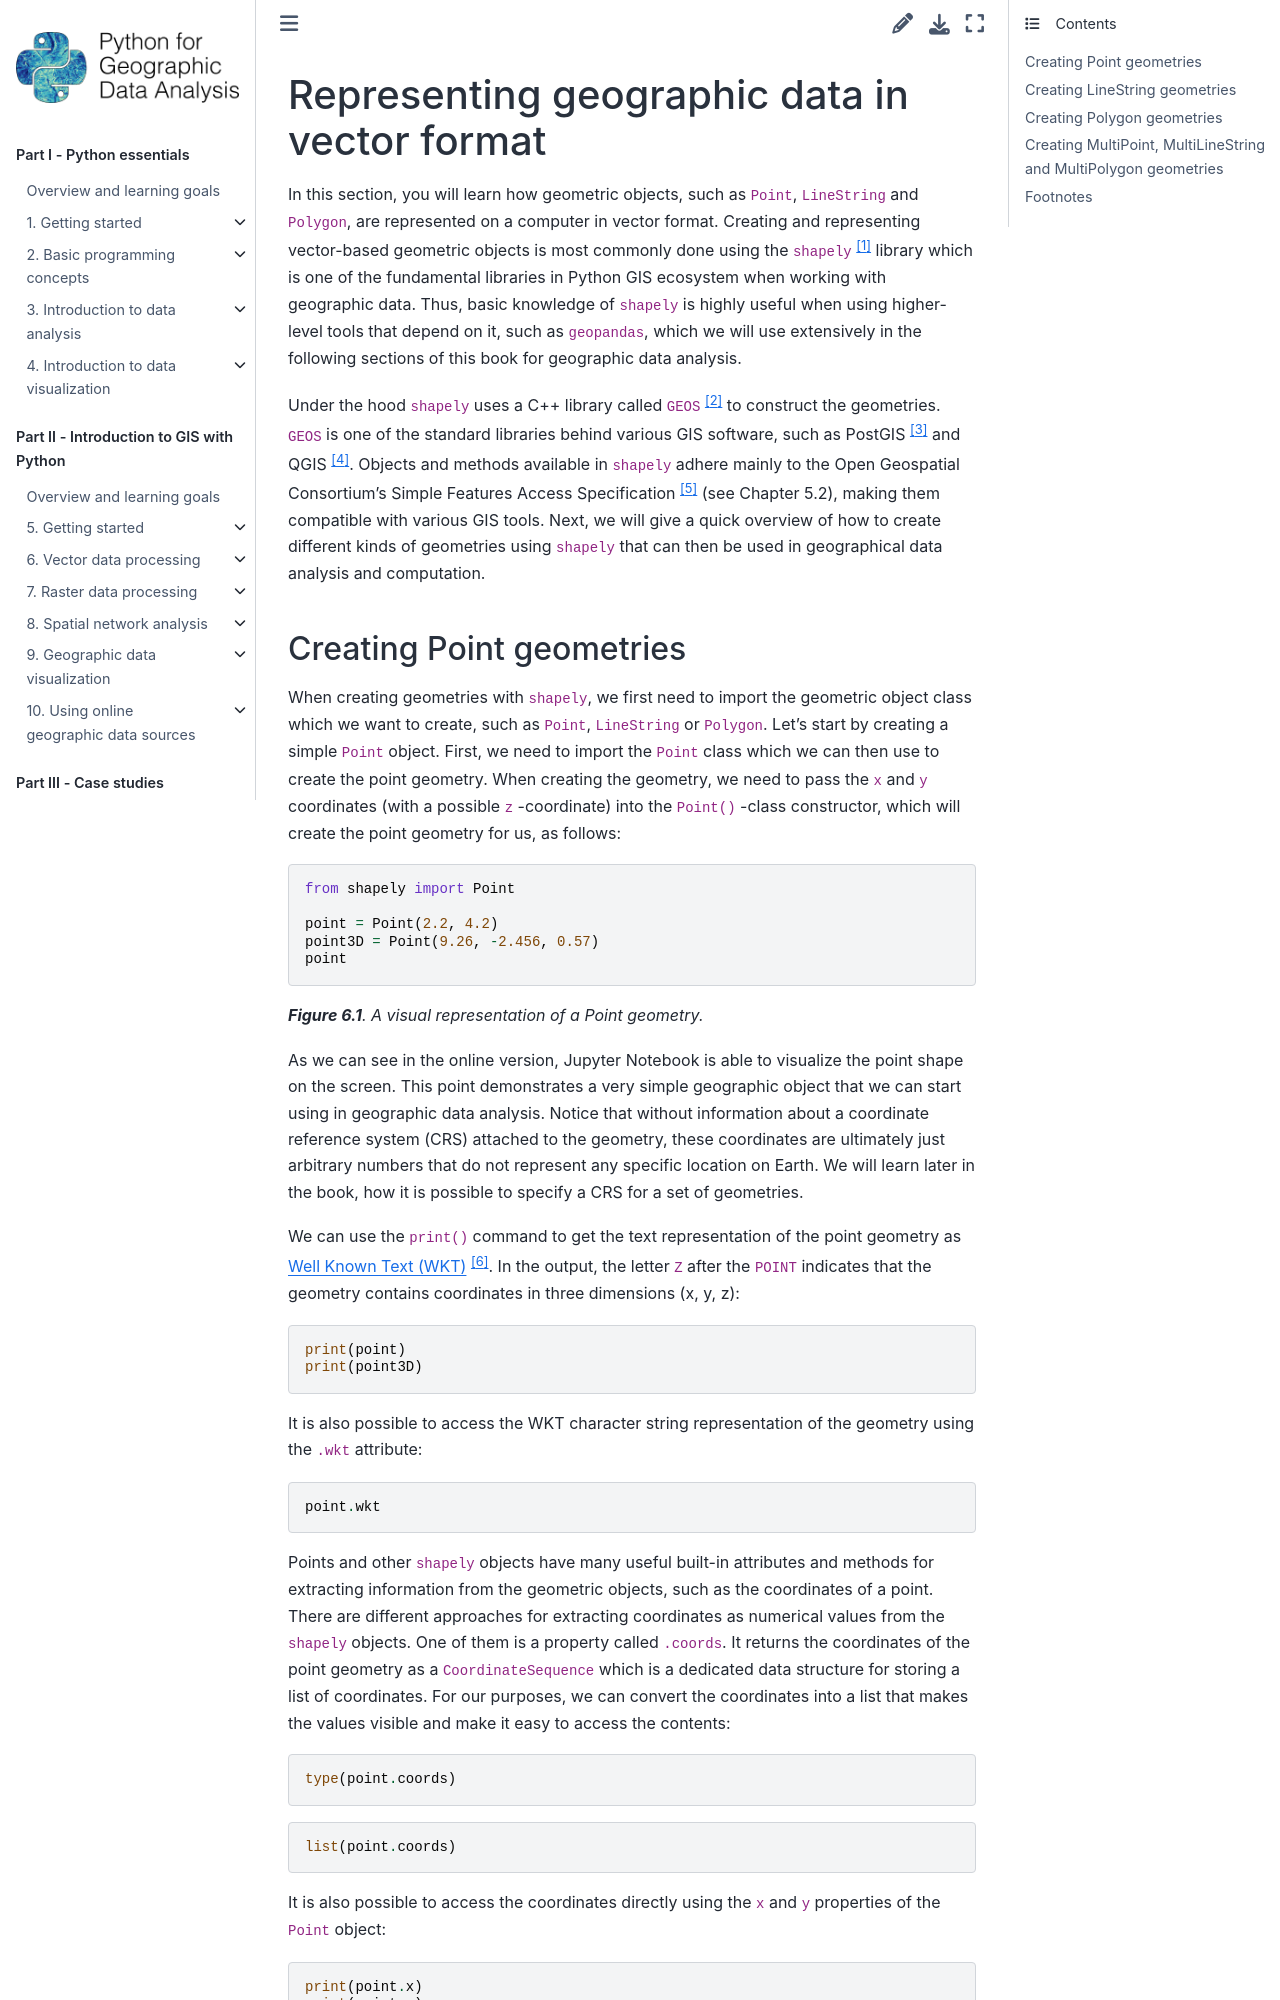

repository: Python-GIS-book/site · page: part2/chapter-06/md/00-introduction-to-geographic-objects.html · generator: sphinx

---
jupyter:
  jupytext:
    text_representation:
      extension: .md
      format_name: markdown
      format_version: '1.3'
      jupytext_version: 1.16.4
  kernelspec:
    display_name: Python 3 (ipykernel)
    language: python
    name: python3
---

<!-- #region editable=true slideshow={"slide_type": ""} -->
# Representing geographic data in vector format

In this section, you will learn how geometric objects, such as `Point`, `LineString` and `Polygon`, are represented on a computer in vector format. Creating and representing vector-based geometric objects is most commonly done using the `shapely` [^shapely] library which is one of the fundamental libraries in Python GIS ecosystem when working with geographic data. Thus, basic knowledge of `shapely` is highly useful when using higher-level tools that depend on it, such as `geopandas`, which we will use extensively in the following sections of this book for geographic data analysis.

Under the hood `shapely` uses a C++ library called `GEOS` [^GEOS] to construct the geometries. `GEOS` is one of the standard libraries behind various GIS software, such as PostGIS [^PostGIS] and QGIS [^QGIS]. Objects and methods available in `shapely` adhere mainly to the Open Geospatial Consortium’s Simple Features Access Specification [^OGC_sfa] (see Chapter 5.2), making them compatible with various GIS tools. Next, we will give a quick overview of how to create different kinds of geometries using `shapely` that can then be used in geographical data analysis and computation.
<!-- #endregion -->

<!-- #region editable=true slideshow={"slide_type": ""} -->
